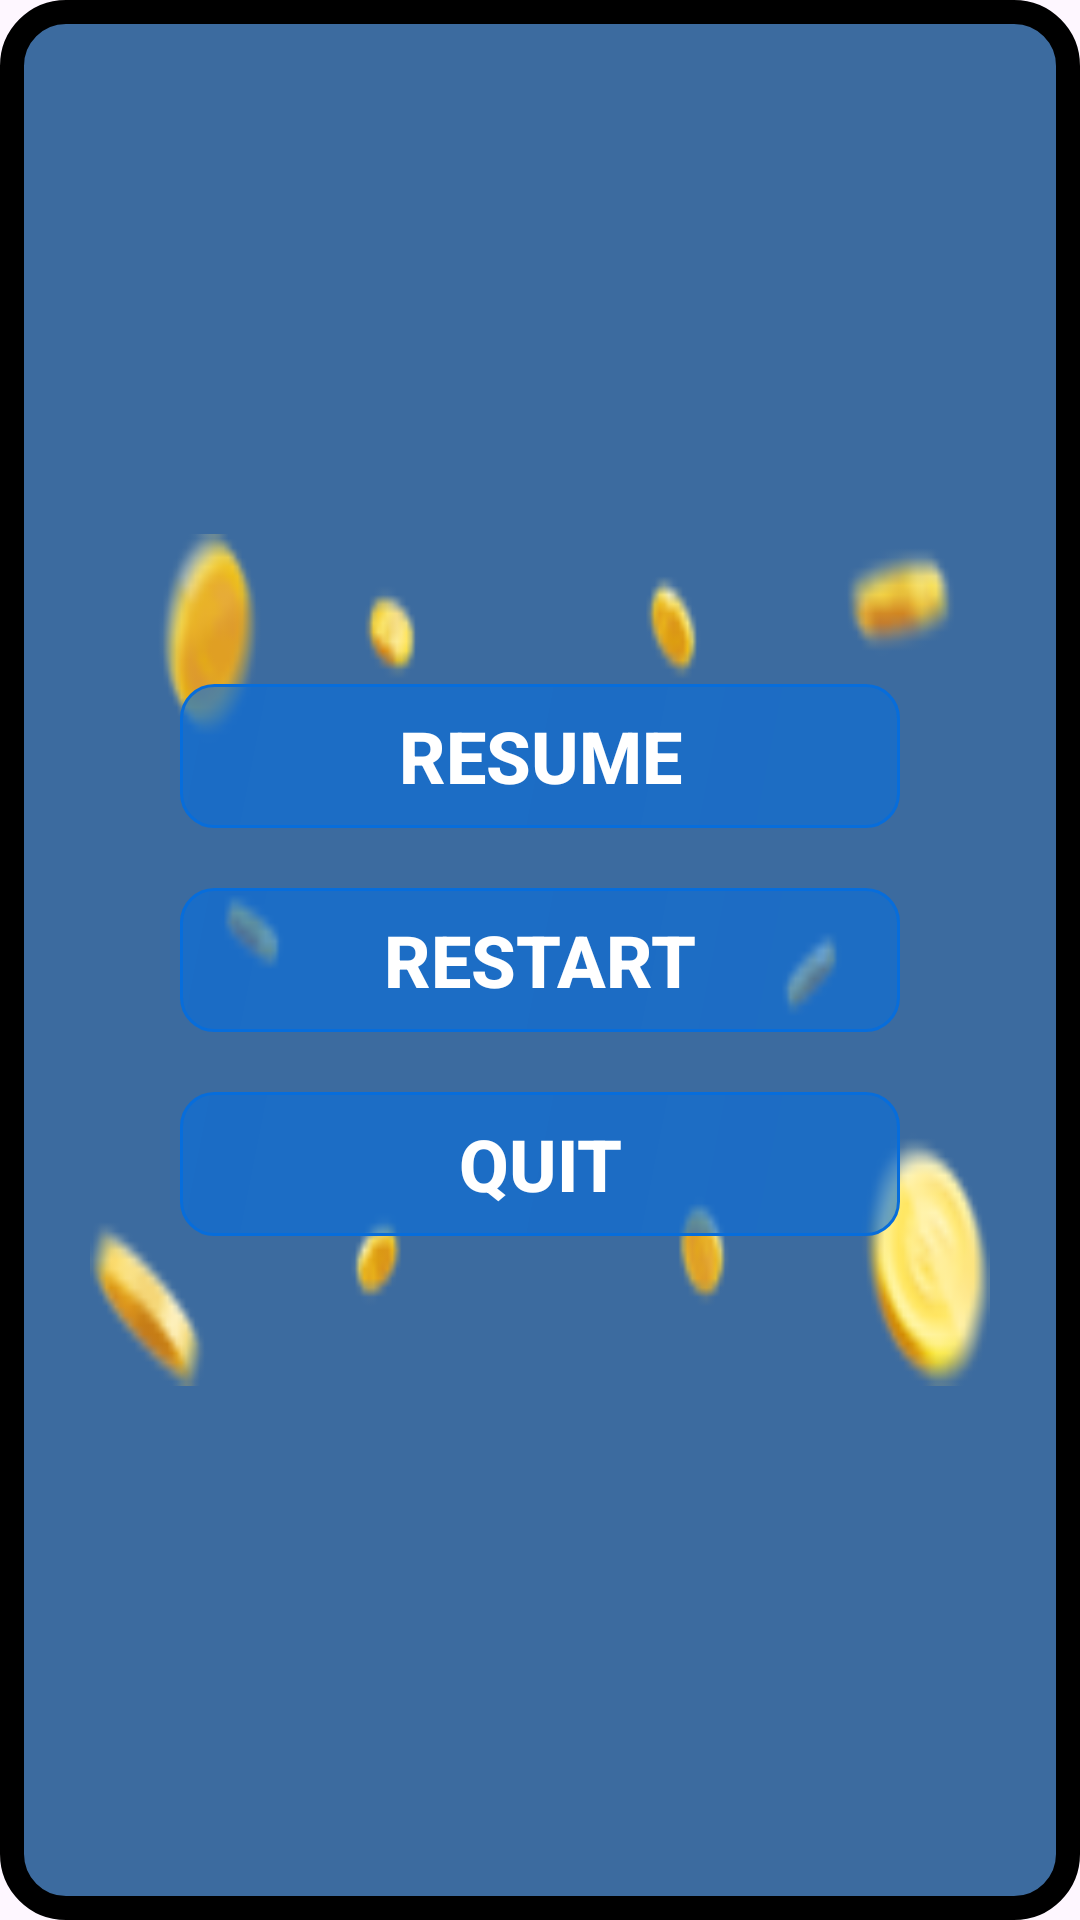

Produce the Android XML layout that renders to this screen, including the resource entries it uses.
<!-- AndroidManifest.xml: application theme Theme.TheDiamondAge -->
<!-- res/layout/dialog_pause.xml -->
<?xml version="1.0" encoding="utf-8"?>
<LinearLayout xmlns:android="http://schemas.android.com/apk/res/android"
    android:layout_width="wrap_content"
    android:layout_height="wrap_content"
    android:orientation="vertical"
    android:layout_gravity="center"
    android:gravity="center"
    android:paddingLeft="30dp"
    android:paddingRight="30dp"
    android:paddingTop="50dp"
    android:paddingBottom="50dp"
    android:background="@drawable/bg_dialog">
    <LinearLayout
        android:layout_width="wrap_content"
        android:layout_height="wrap_content"
        android:orientation="vertical"
        android:layout_gravity="center"
        android:gravity="center"
        android:paddingLeft="30dp"
        android:paddingRight="30dp"
        android:paddingTop="50dp"
        android:paddingBottom="50dp"
        android:background="@drawable/promo_big_coins">

        <androidx.appcompat.widget.AppCompatButton
            android:id="@+id/resumeBtn"
            style="@style/customButton"
            android:layout_width="wrap_content"
            android:layout_height="wrap_content"
            android:layout_centerInParent="true"
            android:width="240dp"
            android:background="@drawable/bg_btn"
            android:backgroundTint="@color/darkerBlue"
            android:paddingLeft="31dp"
            android:paddingRight="31dp"
            android:text="Resume"
            android:textSize="24sp" />

        <androidx.appcompat.widget.AppCompatButton
            android:id="@+id/restartBtn"
            style="@style/customButton"
            android:layout_width="wrap_content"
            android:layout_height="wrap_content"
            android:layout_centerInParent="true"
            android:layout_marginTop="20dp"
            android:width="240dp"
            android:background="@drawable/bg_btn"
            android:backgroundTint="@color/darkerBlue"
            android:paddingLeft="31dp"
            android:paddingRight="31dp"
            android:text="Restart"
            android:textSize="24sp" />

        <androidx.appcompat.widget.AppCompatButton
            android:id="@+id/quitBtn"
            style="@style/customButton"
            android:layout_width="wrap_content"
            android:layout_height="wrap_content"
            android:layout_centerInParent="true"
            android:layout_marginTop="20dp"
            android:width="240dp"
            android:background="@drawable/bg_btn"
            android:backgroundTint="@color/darkerBlue"
            android:paddingLeft="31dp"
            android:paddingRight="31dp"
            android:text="Quit"
            android:textSize="24sp" />
    </LinearLayout>


</LinearLayout>
<!-- resources referenced by this layout -->
<resources>
  <color name="darkerBlue">#076DDB</color>
  <!-- drawable bg_btn (drawable) -->
  <?xml version="1.0" encoding="utf-8"?>
  <shape xmlns:android="http://schemas.android.com/apk/res/android"
      android:shape="rectangle">
      <solid android:color="#CC57BDEC" />
      <corners android:topLeftRadius="11dp" android:bottomRightRadius="11dp" android:topRightRadius="11dp" android:bottomLeftRadius="11dp" />
      <padding android:right="11dp" android:left="11dp" />
      <gradient android:startColor="#CC448CBC" android:endColor="#BF7497D5" android:angle="315" />
      <stroke android:width="1dp"
          android:color="#001BFF"/>
  </shape>
  <!-- drawable bg_dialog (drawable) -->
  <?xml version="1.0" encoding="utf-8"?>
  <shape xmlns:android="http://schemas.android.com/apk/res/android"
      android:shape="rectangle">
  
  
              <solid android:color="@color/darkBlue"
                  />
              <corners android:bottomLeftRadius="18dp" android:topRightRadius="18dp" android:bottomRightRadius="18dp" android:topLeftRadius="18dp" />
              <padding android:right="5dp" android:left="5dp" />
              <stroke android:color="@color/black" android:width="8dp" />
  
  
  
  </shape>
  <!-- drawable promo_big_coins: png bitmap (drawable, 9052 bytes) -->
  <style name="customButton">
          <item name="android:textSize">22sp</item>
          <item name="android:textStyle">bold</item>
          <item name="android:textColor">#fff</item>
      </style>
  <style name="Theme.TheDiamondAge" parent="Base.Theme.TheDiamondAge" />
  <color name="darkBlue">#3c6b9f</color>
  <color name="black">#FF000000</color>
  <style name="Base.Theme.TheDiamondAge" parent="Theme.Material3.DayNight.NoActionBar">
          
          
          <item name="android:statusBarColor">#2F60F4</item>
  
      </style>
</resources>
